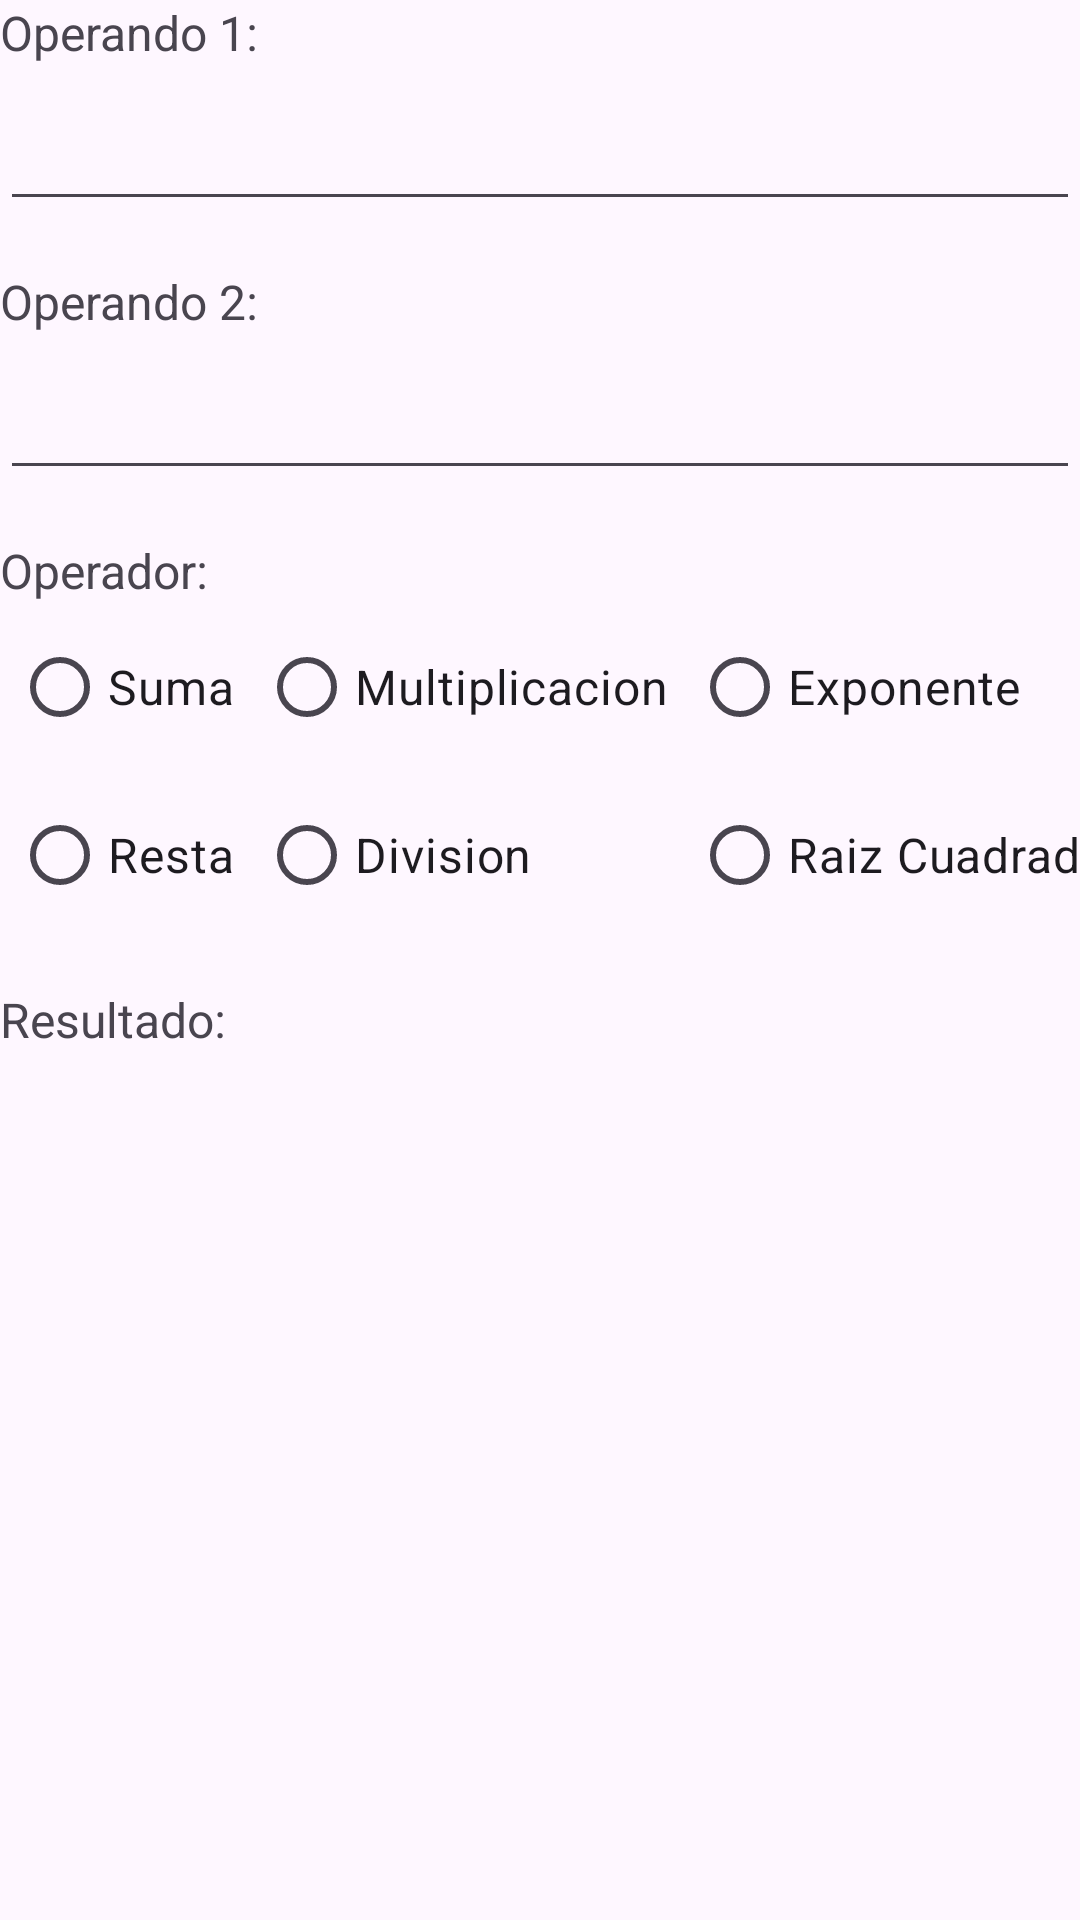

Here is an Android app screen rendered from its layout file. Give the layout XML and the strings, colors and styles it references.
<!-- AndroidManifest.xml: application theme Theme.DSMDesafioPractico01 -->
<!-- res/layout/activity_calculator.xml -->
<?xml version="1.0" encoding="utf-8"?>
<LinearLayout xmlns:android="http://schemas.android.com/apk/res/android"
    android:id="@+id/calculator_main"
    android:layout_width="match_parent"
    android:layout_height="match_parent"
    android:orientation="vertical">

    <LinearLayout style="@style/Vertical.Section">

        <TextView
            style="@style/Vertical.TextView"
            android:labelFor="@id/cal_operand1"
            android:text="@string/cal_operand1" />

        <EditText
            android:id="@+id/cal_operand1"
            style="@style/Vertical.EditText"
            android:ems="10"
            android:inputType="numberDecimal" />

    </LinearLayout>

    <Space style="@style/Vertical.Spacer" />

    <LinearLayout style="@style/Vertical.Section">

        <TextView
            style="@style/Vertical.TextView"
            android:labelFor="@id/cal_operand2"
            android:text="@string/cal_operand2" />

        <EditText
            android:id="@+id/cal_operand2"
            style="@style/Vertical.EditText"
            android:ems="10"
            android:inputType="numberDecimal" />

    </LinearLayout>

    <Space style="@style/Vertical.Spacer" />

    <LinearLayout style="@style/Vertical.Section">

        <TextView
            style="@style/Vertical.TextView"
            android:text="@string/cal_operator" />

        <GridLayout
            android:layout_width="match_parent"
            android:layout_height="wrap_content"
            android:columnCount="3"
            android:rowCount="2"
            android:useDefaultMargins="true">

            <RadioButton
                android:id="@+id/cal_add"
                style="@style/Vertical.TextView"
                android:text="@string/cal_add" />

            <RadioButton
                android:id="@+id/cal_mul"
                style="@style/Vertical.TextView"
                android:text="@string/cal_mul" />

            <RadioButton
                android:id="@+id/cal_pow"
                style="@style/Vertical.TextView"
                android:text="@string/cal_pow" />

            <RadioButton
                android:id="@+id/cal_sub"
                style="@style/Vertical.TextView"
                android:text="@string/cal_sub" />

            <RadioButton
                android:id="@+id/cal_div"
                style="@style/Vertical.TextView"
                android:text="@string/cal_div" />

            <RadioButton
                android:id="@+id/cal_sqrt"
                style="@style/Vertical.TextView"
                android:text="@string/cal_sqrt" />

        </GridLayout>
    </LinearLayout>

    <Space style="@style/Vertical.Spacer" />

    <LinearLayout style="@style/Vertical.Section">

        <TextView
            style="@style/Vertical.TextView"
            android:text="@string/cal_result" />

        <TextView
            android:id="@+id/cal_result"
            style="@style/Vertical.EditText" />

    </LinearLayout>

</LinearLayout>
<!-- resources referenced by this layout -->
<resources>
  <string name="cal_add">Suma</string>
  <string name="cal_div">Division</string>
  <string name="cal_mul">Multiplicacion</string>
  <string name="cal_operand1">Operando 1:</string>
  <string name="cal_operand2">Operando 2:</string>
  <string name="cal_operator">Operador:</string>
  <string name="cal_pow">Exponente</string>
  <string name="cal_result">Resultado:</string>
  <string name="cal_sqrt">Raiz Cuadrada</string>
  <string name="cal_sub">Resta</string>
  <style name="Vertical.EditText">
          <item name="android:layout_width">match_parent</item>
          <item name="android:layout_height">52dp</item>
          <item name="android:textSize">18sp</item>
      </style>
  <style name="Vertical.Section">
          <item name="android:layout_height">wrap_content</item>
          <item name="android:layout_width">match_parent</item>
          <item name="android:orientation">vertical</item>
      </style>
  <style name="Vertical.Spacer">
          <item name="android:layout_width">match_parent</item>
          <item name="android:layout_height">16dp</item>
      </style>
  <style name="Vertical.TextView">
          <item name="android:layout_width">wrap_content</item>
          <item name="android:layout_height">wrap_content</item>
          <item name="android:textSize">16sp</item>
      </style>
  <style name="Theme.DSMDesafioPractico01" parent="Base.Theme.DSMDesafioPractico01" />
  <style name="Base.Theme.DSMDesafioPractico01" parent="Theme.Material3.DayNight.NoActionBar">
          
          
      </style>
</resources>
